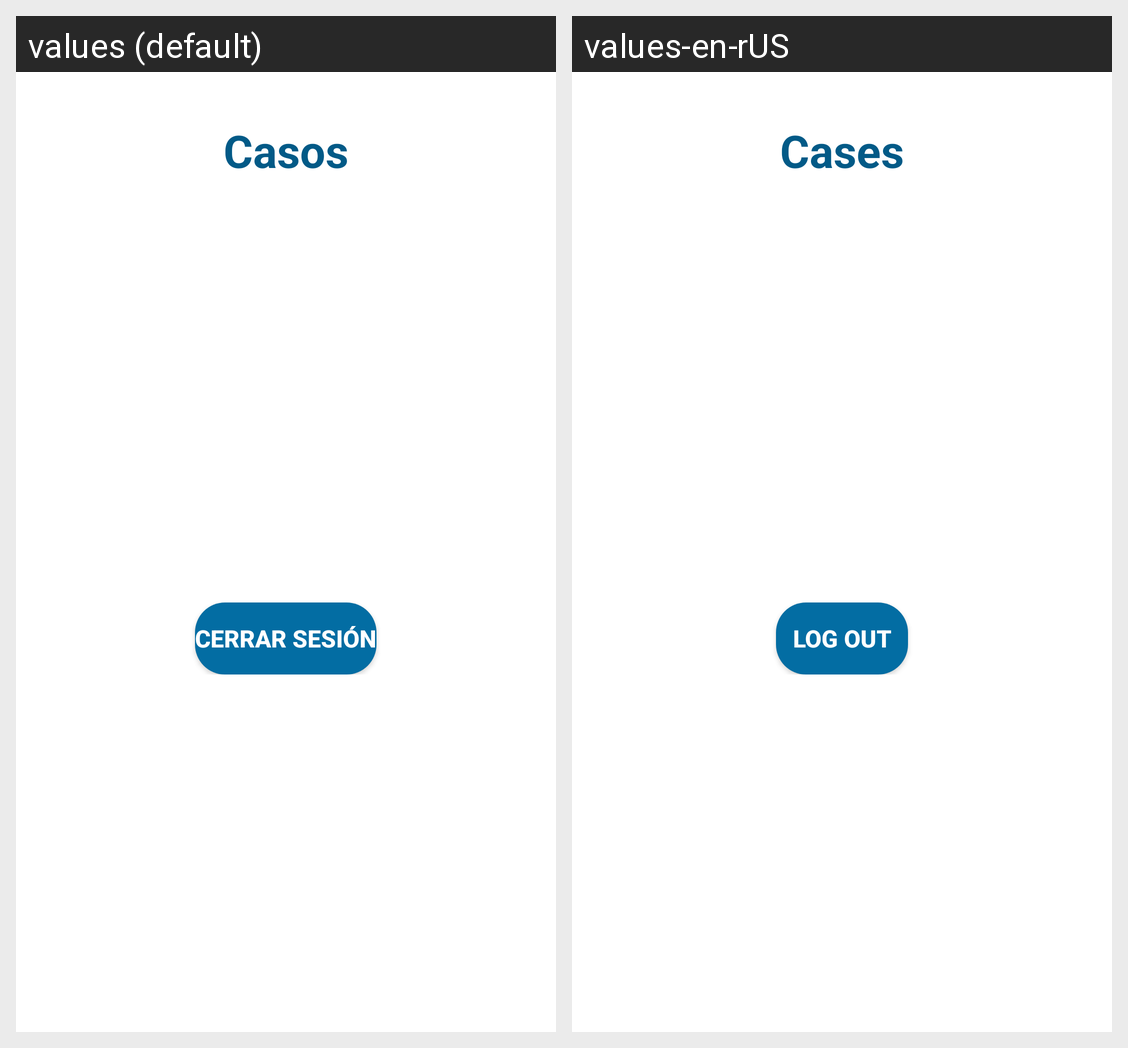

The Android screen above is rendered under two locales of the same app. Produce the string resources it draws, with the default and per-locale values.
Android screen res/layout/activity_case.xml rendered under 2 locales, left to right: values (default), values-en-rUS. Device: Nexus 5 (rendered at 1080×1920; each locale shown at half size, 540×960, under a caption strip naming it); theme Theme.IHelp10.
Strings drawn on this screen, with the default value and each locale's value (text and hints the layout hard-codes, and strings that could not be matched under every locale, appear in the picture but are not listed):

text_casos
  values: Casos
  values-en-rUS: Cases

text_cerrar_sesi_n
  values: Cerrar sesión
  values-en-rUS: Log out
